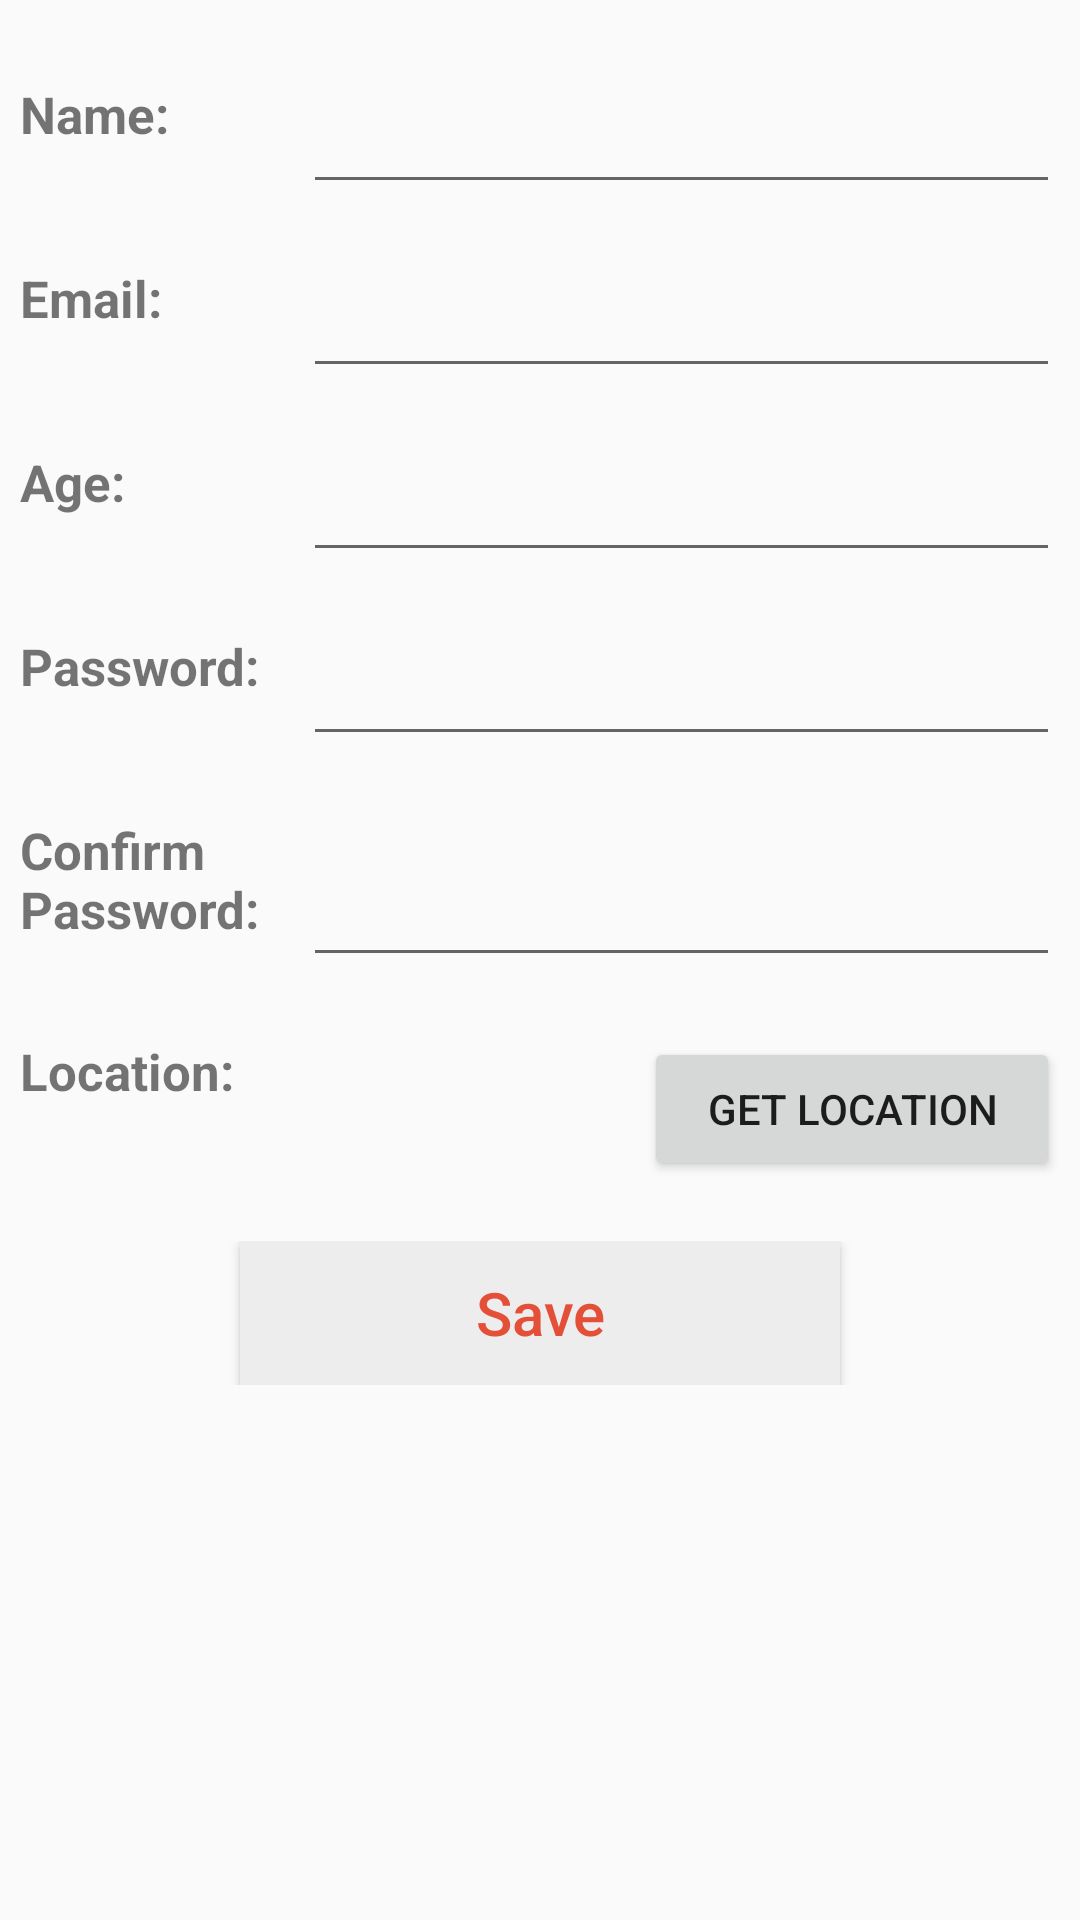

Android layout source for this screen:
<!-- AndroidManifest.xml: application theme AppTheme -->
<!-- res/layout/donor_signup.xml -->
<?xml version="1.0" encoding="utf-8"?>
<LinearLayout
    xmlns:android="http://schemas.android.com/apk/res/android"
    android:layout_width="match_parent"
    android:padding="6.8dp"
    android:layout_height="match_parent"
    android:orientation="vertical">

    <LinearLayout
        android:layout_width="match_parent"
        android:layout_height="wrap_content"
        android:orientation="horizontal"
        android:layout_marginTop="20dp">
        <TextView
            android:layout_width="0dp"
            android:layout_weight="1.5"
            android:layout_height="match_parent"
            android:text="@string/Name"
            android:textStyle="bold"
            android:textSize="17sp"/>
        <EditText
            android:layout_width="0dp"
            android:id="@+id/don_name"
            android:layout_height="match_parent"
            android:layout_weight="4"/>
    </LinearLayout>
    <LinearLayout
        android:layout_width="match_parent"
        android:layout_height="wrap_content"
        android:orientation="horizontal"
        android:layout_marginTop="20dp">
        <TextView
            android:layout_width="0dp"
            android:layout_weight="1.5"
            android:layout_height="match_parent"
            android:text="@string/Email"
            android:textStyle="bold"
            android:textSize="17sp"/>
        <EditText
            android:layout_width="0dp"
            android:id="@+id/don_email"
            android:layout_height="match_parent"
            android:inputType="textEmailAddress"
            android:layout_weight="4"/>
    </LinearLayout>
    <LinearLayout
        android:layout_width="match_parent"
        android:layout_height="wrap_content"
        android:orientation="horizontal"
        android:layout_marginTop="20dp">
        <TextView
            android:layout_width="0dp"
            android:layout_weight="1.5"
            android:layout_height="match_parent"
            android:text="@string/Age"
            android:textStyle="bold"
            android:textSize="17sp"/>
        <EditText
            android:layout_width="0dp"
            android:id="@+id/don_age"
            android:layout_height="match_parent"
            android:layout_weight="4" />
    </LinearLayout>
    <LinearLayout
        android:layout_width="match_parent"
        android:layout_height="wrap_content"
        android:orientation="horizontal"
        android:layout_marginTop="20dp">
        <TextView
            android:layout_width="0dp"
            android:layout_weight="1.5"
            android:layout_height="match_parent"
            android:text="@string/Password"
            android:textStyle="bold"
            android:textSize="17sp"/>
        <EditText
            android:layout_width="0dp"
            android:id="@+id/don_pass"
            android:layout_height="match_parent"
            android:inputType="textPassword"
            android:layout_weight="4"/>
    </LinearLayout>
    <LinearLayout
        android:layout_width="match_parent"
        android:layout_height="wrap_content"
        android:orientation="horizontal"
        android:layout_marginTop="20dp">
        <TextView
            android:layout_width="0dp"
            android:layout_weight="1.5"
            android:layout_height="match_parent"
            android:text="@string/Confirm_Password"
            android:textStyle="bold"
            android:textSize="17sp"/>
        <EditText
            android:layout_width="0dp"
            android:id="@+id/don_con_pass"
            android:layout_height="match_parent"
            android:inputType="textPassword"
            android:layout_weight="4"/>
    </LinearLayout>
    <LinearLayout
        android:layout_width="match_parent"
        android:layout_height="wrap_content"
        android:orientation="horizontal"
        android:layout_marginTop="20dp">
        <TextView
            android:layout_width="0dp"
            android:layout_weight="1.5"
            android:layout_height="match_parent"
            android:text="@string/Location"
            android:textStyle="bold"
            android:textSize="17sp"/>
        <Button
            android:layout_width="0dp"
            android:layout_height="match_parent"
            android:id="@+id/don_get_loc"
            android:text="@string/Get_Location"
            android:layout_weight="1"/>
    </LinearLayout>
    <RelativeLayout
        android:layout_width="match_parent"
        android:layout_height="wrap_content"
        android:textAlignment="center"
        android:layout_marginTop="20dp">
        <Button
            android:layout_width="200dp"
            android:layout_height="wrap_content"
            android:text="@string/Save"
            android:layout_centerHorizontal="true"
            android:textSize="20sp"
            android:textColor="@color/colorPrimary"
            android:id="@+id/don_save"
            android:textAllCaps="false"
            android:background="#EDEDED"
            android:layout_marginRight="5dp"/>
    </RelativeLayout>
</LinearLayout>
<!-- resources referenced by this layout -->
<resources>
  <color name="colorPrimary">#E44F38</color>
  <string name="Age">Age:</string>
  <string name="Confirm_Password">Confirm Password:</string>
  <string name="Email">Email:</string>
  <string name="Get_Location">Get Location</string>
  <string name="Location">Location:</string>
  <string name="Name">Name:</string>
  <string name="Password">Password:</string>
  <string name="Save">Save</string>
  <style name="AppTheme" parent="Theme.AppCompat.Light.NoActionBar">
          
          <item name="colorPrimary">@color/colorPrimary</item>
          <item name="colorPrimaryDark">@color/colorPrimaryDark</item>
          <item name="colorAccent">@color/colorAccent</item>
          <item name="windowActionBar">false</item>
          <item name="windowNoTitle">true</item>
      </style>
  <color name="colorPrimaryDark">#fafafa</color>
  <color name="colorAccent">#333</color>
</resources>
